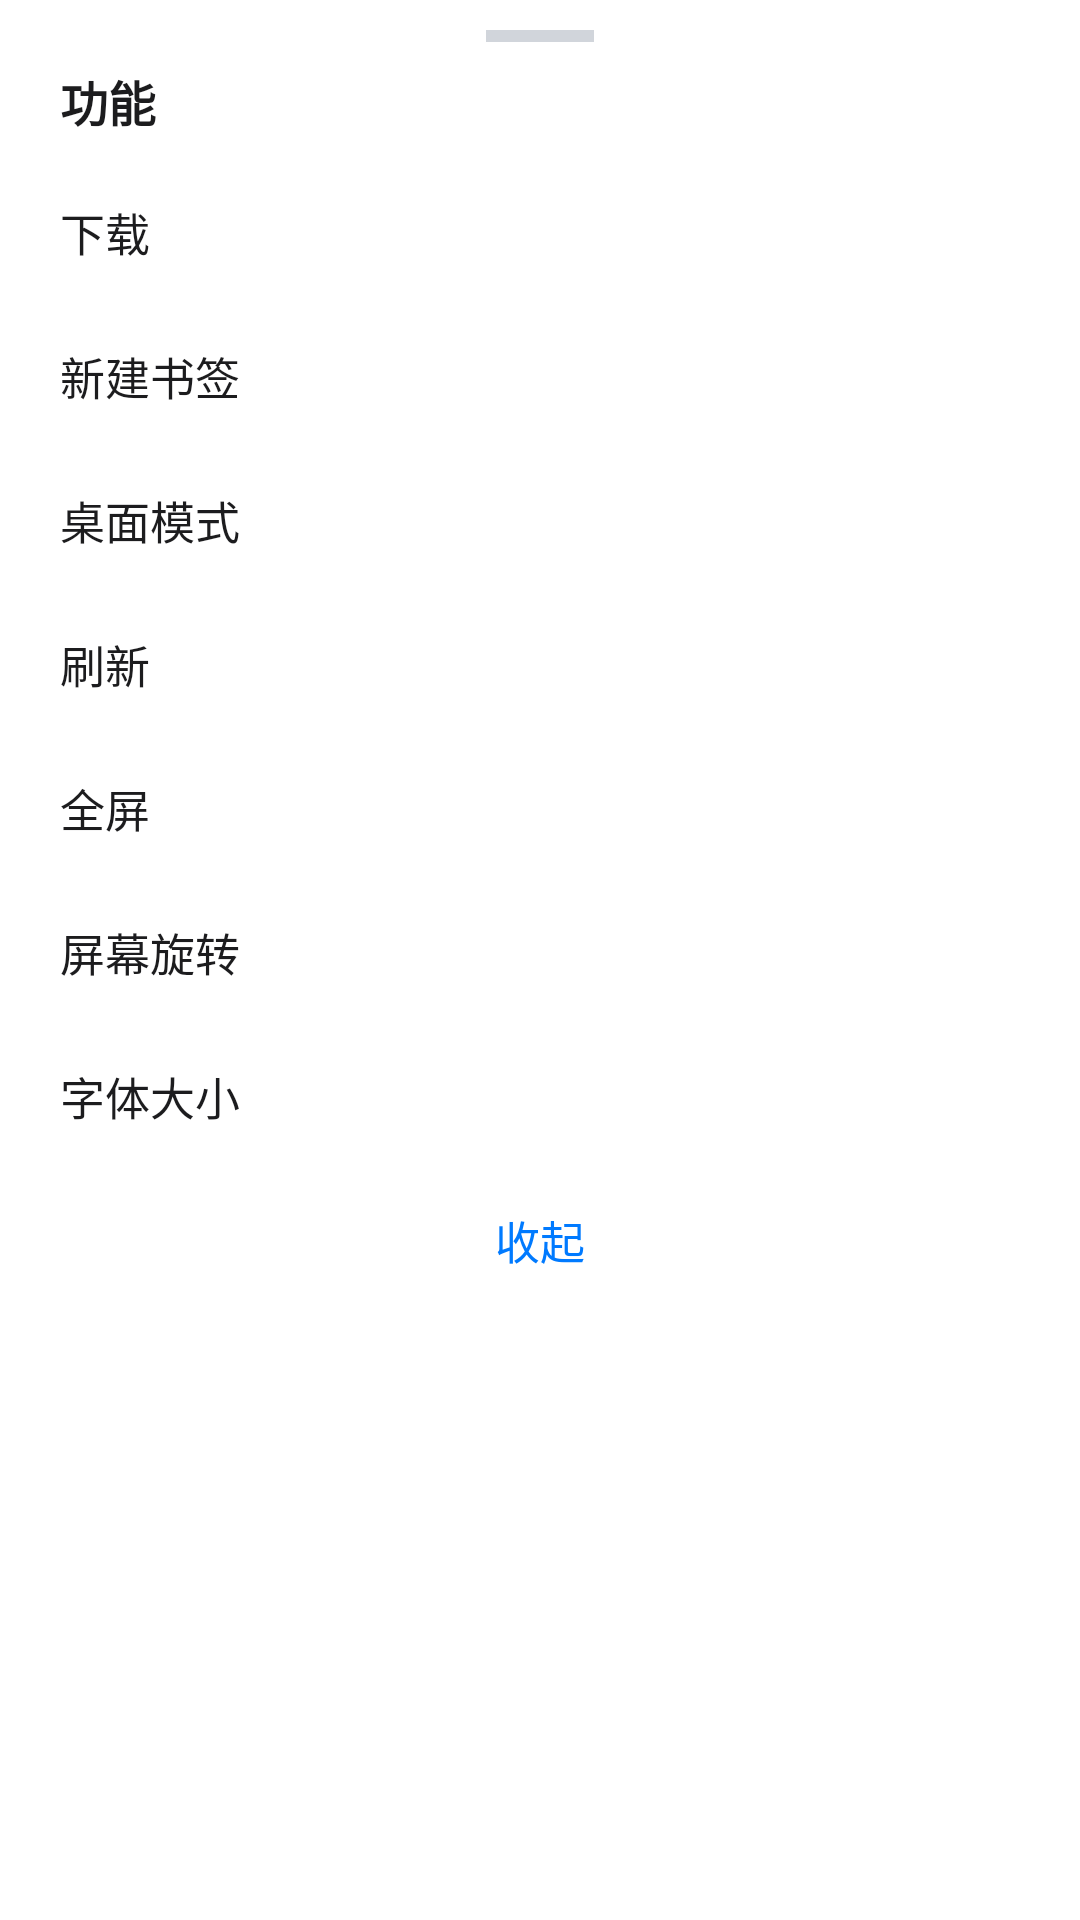

Layout XML and referenced resources for this Android screen:
<!-- AndroidManifest.xml: application theme Theme.MeoCompanion -->
<!-- res/layout/bottom_sheet_tools.xml -->
<?xml version="1.0" encoding="utf-8"?>
<LinearLayout xmlns:android="http://schemas.android.com/apk/res/android"
    android:layout_width="match_parent"
    android:layout_height="wrap_content"
    android:orientation="vertical"
    android:paddingBottom="8dp"
    android:background="#FFFFFFFF">

    <View
        android:layout_width="36dp"
        android:layout_height="4dp"
        android:layout_gravity="center_horizontal"
        android:layout_marginTop="10dp"
        android:layout_marginBottom="8dp"
        android:background="#FFD1D5DB" />

    <TextView
        android:layout_width="match_parent"
        android:layout_height="wrap_content"
        android:paddingHorizontal="20dp"
        android:paddingBottom="8dp"
        android:text="@string/tools_panel"
        android:textColor="#FF1C1C1E"
        android:textSize="16sp"
        android:textStyle="bold" />

    <TextView
        android:id="@+id/toolsDownloads"
        style="@style/ToolsSheetRow"
        android:text="@string/tools_downloads" />

    <TextView
        android:id="@+id/toolsNewBookmark"
        style="@style/ToolsSheetRow"
        android:text="@string/tools_new_bookmark" />

    <TextView
        android:id="@+id/toolsDesktopMode"
        style="@style/ToolsSheetRow"
        android:text="@string/tools_desktop_mode" />

    <TextView
        android:id="@+id/toolsReload"
        style="@style/ToolsSheetRow"
        android:text="@string/tools_reload" />

    <TextView
        android:id="@+id/toolsFullscreen"
        style="@style/ToolsSheetRow"
        android:text="@string/tools_fullscreen" />

    <TextView
        android:id="@+id/toolsRotate"
        style="@style/ToolsSheetRow"
        android:text="@string/tools_rotate" />

    <TextView
        android:id="@+id/toolsFontSize"
        style="@style/ToolsSheetRow"
        android:text="@string/tools_font_size" />

    <TextView
        android:id="@+id/toolsCollapse"
        android:layout_width="match_parent"
        android:layout_height="48dp"
        android:gravity="center"
        android:text="@string/tools_collapse"
        android:textColor="#FF007AFF"
        android:textSize="15sp"
        android:background="?attr/selectableItemBackground" />
</LinearLayout>
<!-- resources referenced by this layout -->
<resources>
  <string name="tools_collapse">收起</string>
  <string name="tools_desktop_mode">桌面模式</string>
  <string name="tools_downloads">下载</string>
  <string name="tools_font_size">字体大小</string>
  <string name="tools_fullscreen">全屏</string>
  <string name="tools_new_bookmark">新建书签</string>
  <string name="tools_panel">功能</string>
  <string name="tools_reload">刷新</string>
  <string name="tools_rotate">屏幕旋转</string>
  <style name="ToolsSheetRow">
          <item name="android:layout_width">match_parent</item>
          <item name="android:layout_height">48dp</item>
          <item name="android:gravity">center_vertical</item>
          <item name="android:paddingHorizontal">20dp</item>
          <item name="android:textColor">#FF1C1C1E</item>
          <item name="android:textSize">15sp</item>
          <item name="android:background">?attr/selectableItemBackground</item>
      </style>
  <style name="Theme.MeoCompanion" parent="Theme.MaterialComponents.DayNight.NoActionBar" />
</resources>
